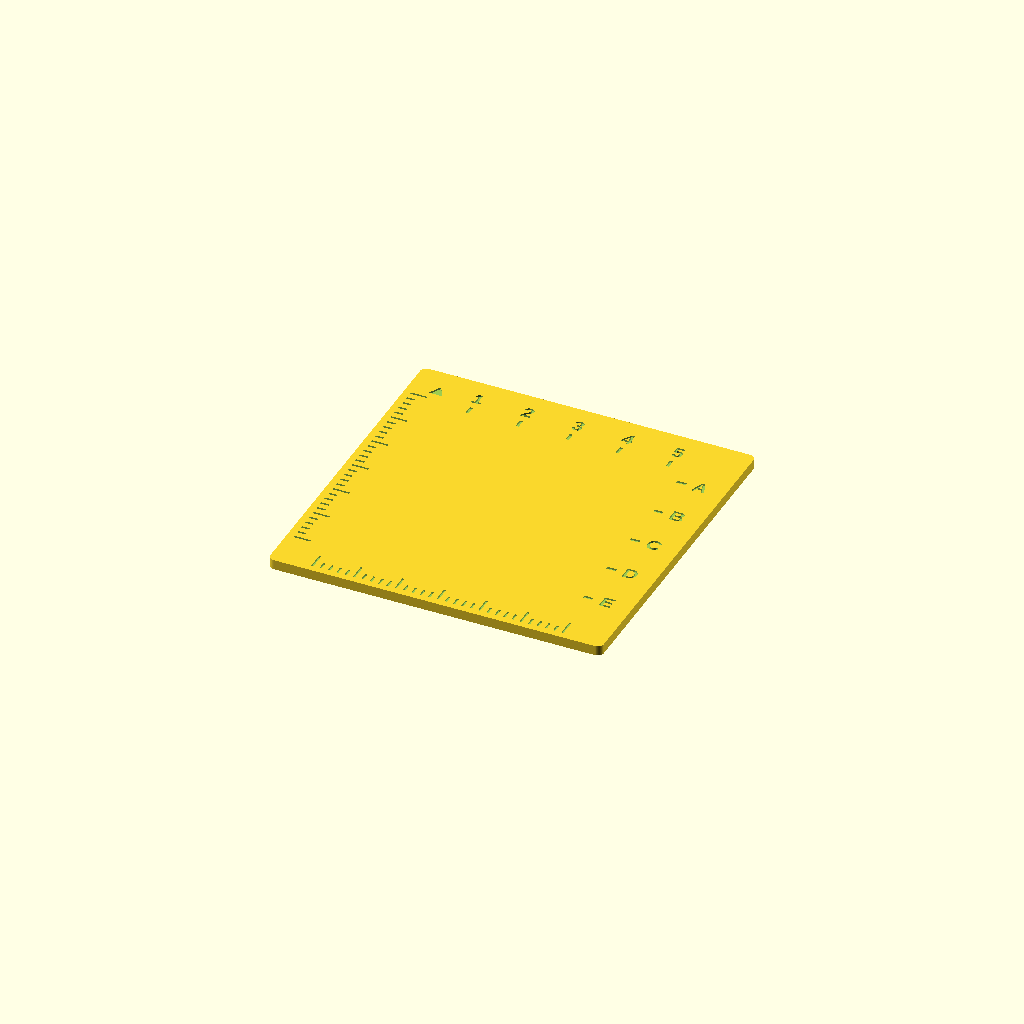
Cell 1 — every parameter at its default value.
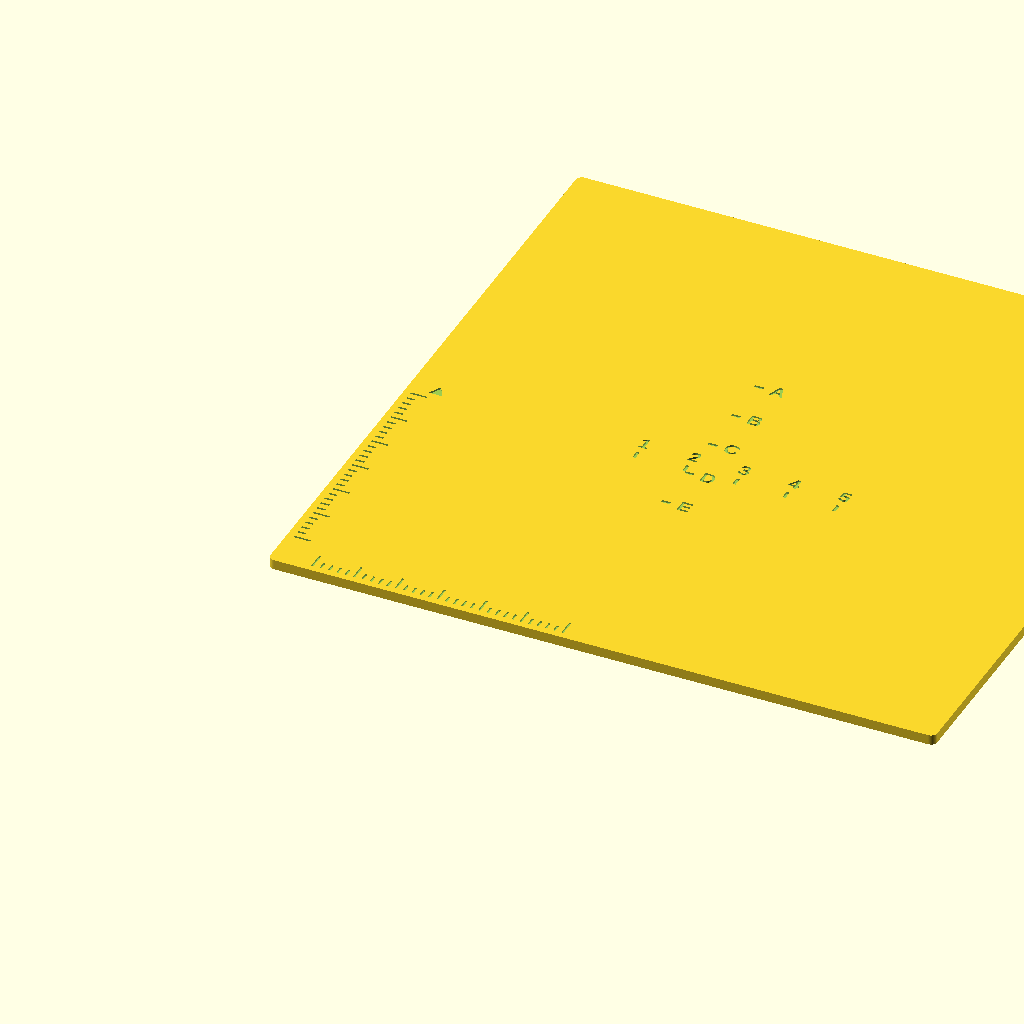
Cell 2 — plate_size set to 160, the other parameters unchanged.
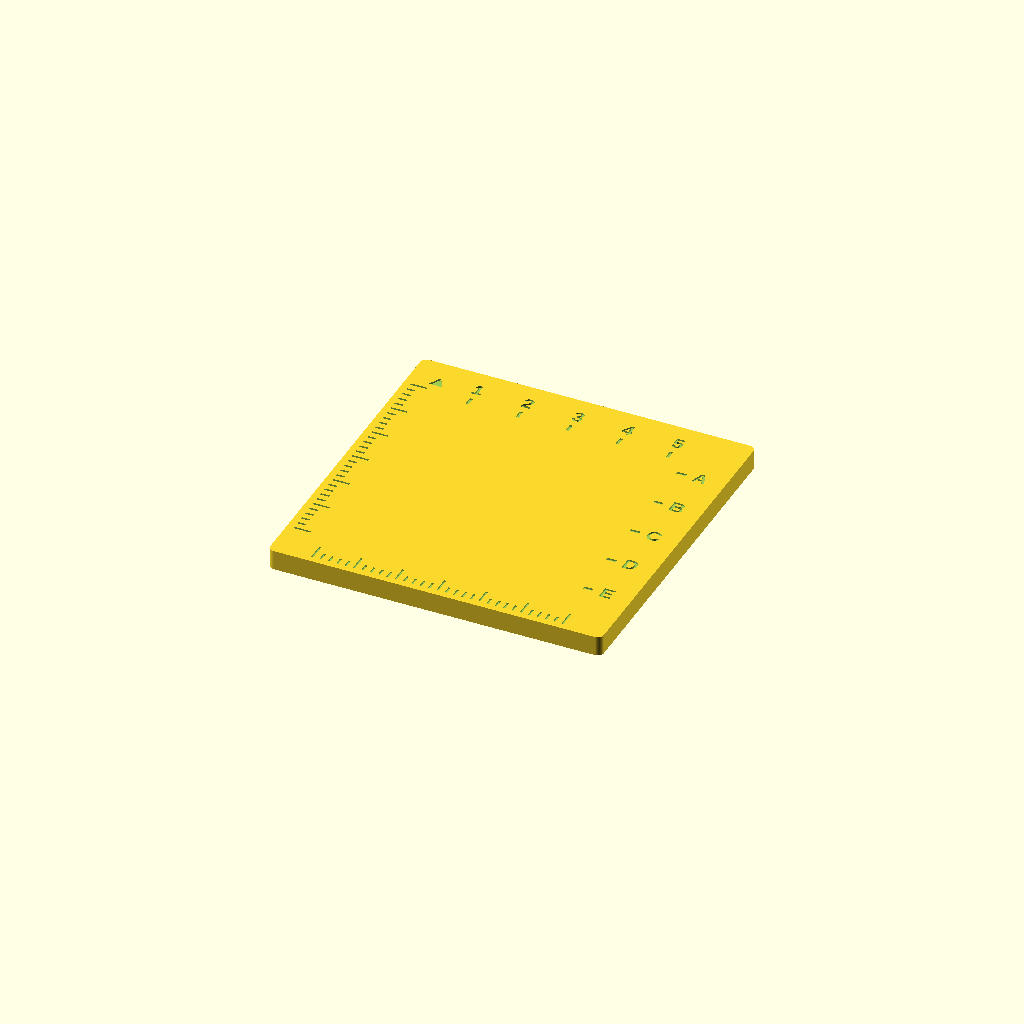
Cell 3: the same model with plate_thickness = 4.8.
All cells are drawn from one camera (rotation 55°, 0°, 25°, orthographic, colour scheme Cornfield), so only the parameter changes between them.
The OpenSCAD source (data-acquisition/lab3/tilgaplaat/v1/tilgaplaat_Lab3_v1.scad):
// Tartu Narva College / Andmehõive Labor 3
// TILGAPLAAT v1 — print-ready plate (not physically validated).
// 25 VIRTUAL droplet positions: an entirely FLAT working zone, NO HOLES.
// Read positions by intersection of numbered top columns and lettered right rows.
// Dimensional proposal, not physical data: verify maximal resin spot diameter!
// Render STL in OpenSCAD with F6, then File -> Export -> Export as STL.

plate_size = 80;           // mm
plate_thickness = 2.4;     // mm
corner_radius = 1.5;      // mm
pitch = 12;               // mm, MUST validate after first real droplet test
rows = 5;
columns = 5;
engrave_depth = 0.40;     // mm, two or three 0.2 mm layers
mark_width = 0.75;        // mm
ruler_line_width = 0.50;  // mm
label_size = 3.1;         // mm
$fn = 48;

function x_col(c) = plate_size/2 + (c-2)*pitch;
function y_row(r) = plate_size/2 + (2-r)*pitch;

module rounded_plate() {
    linear_extrude(height=plate_thickness)
        offset(r=corner_radius)
            translate([corner_radius,corner_radius])
                square([plate_size-2*corner_radius,plate_size-2*corner_radius]);
}
module engraved_text(s,x,y,size=label_size) {
    translate([x,y,plate_thickness-engrave_depth])
        linear_extrude(height=engrave_depth+0.08)
            text(s,size=size,font="Liberation Sans:style=Bold",halign="center",valign="center");
}
module engraved_rect(x,y,w,h) {
    translate([x,y,plate_thickness-engrave_depth])
        cube([w,h,engrave_depth+0.08]);
}
module all_marks() {
    // Top labels 1–5. Tiny ticks project into the BORDER, not droplet area.
    for(c=[0:columns-1]) {
        engraved_text(str(c+1),x_col(c),74,3.4);
        engraved_rect(x_col(c)-mark_width/2,68.4,mark_width,2.2);
    }
    // Right labels A–E. No interruptions of the central 5x5 drop surface.
    for(r=[0:rows-1]) {
        engraved_text(chr(65+r),74,y_row(r),3.4);
        engraved_rect(68.4,y_row(r)-mark_width/2,2.2,mark_width);
    }
    // Rulers along bottom and left: positions 10..70 mm at 2 mm intervals.
    // Larger marks every 10 mm; labels show millimetres from the 10 mm origin.
    for(t=[0:30]) {
        p=10+2*t;
        major=(t%5==0);
        len=major?4.0:2.0;
        engraved_rect(p-ruler_line_width/2,1.6,ruler_line_width,len);
        engraved_rect(1.6,p-ruler_line_width/2,len,ruler_line_width);
    }
    // Orientation marker in top-left, NOT a through-hole.
    translate([6.8,73,plate_thickness-engrave_depth])
        linear_extrude(height=engrave_depth+0.08)
            polygon(points=[[-1.6,-1.2],[1.6,-1.2],[0,1.8]]);
}

difference(){ rounded_plate(); all_marks(); }
Parameter table extracted from the source (name, type, default, range or options):
plate_size: number, default 80
plate_thickness: number, default 2.4
corner_radius: number, default 1.5
pitch: number, default 12
rows: number, default 5
columns: number, default 5
engrave_depth: number, default 0.4
mark_width: number, default 0.75
ruler_line_width: number, default 0.5
label_size: number, default 3.1
